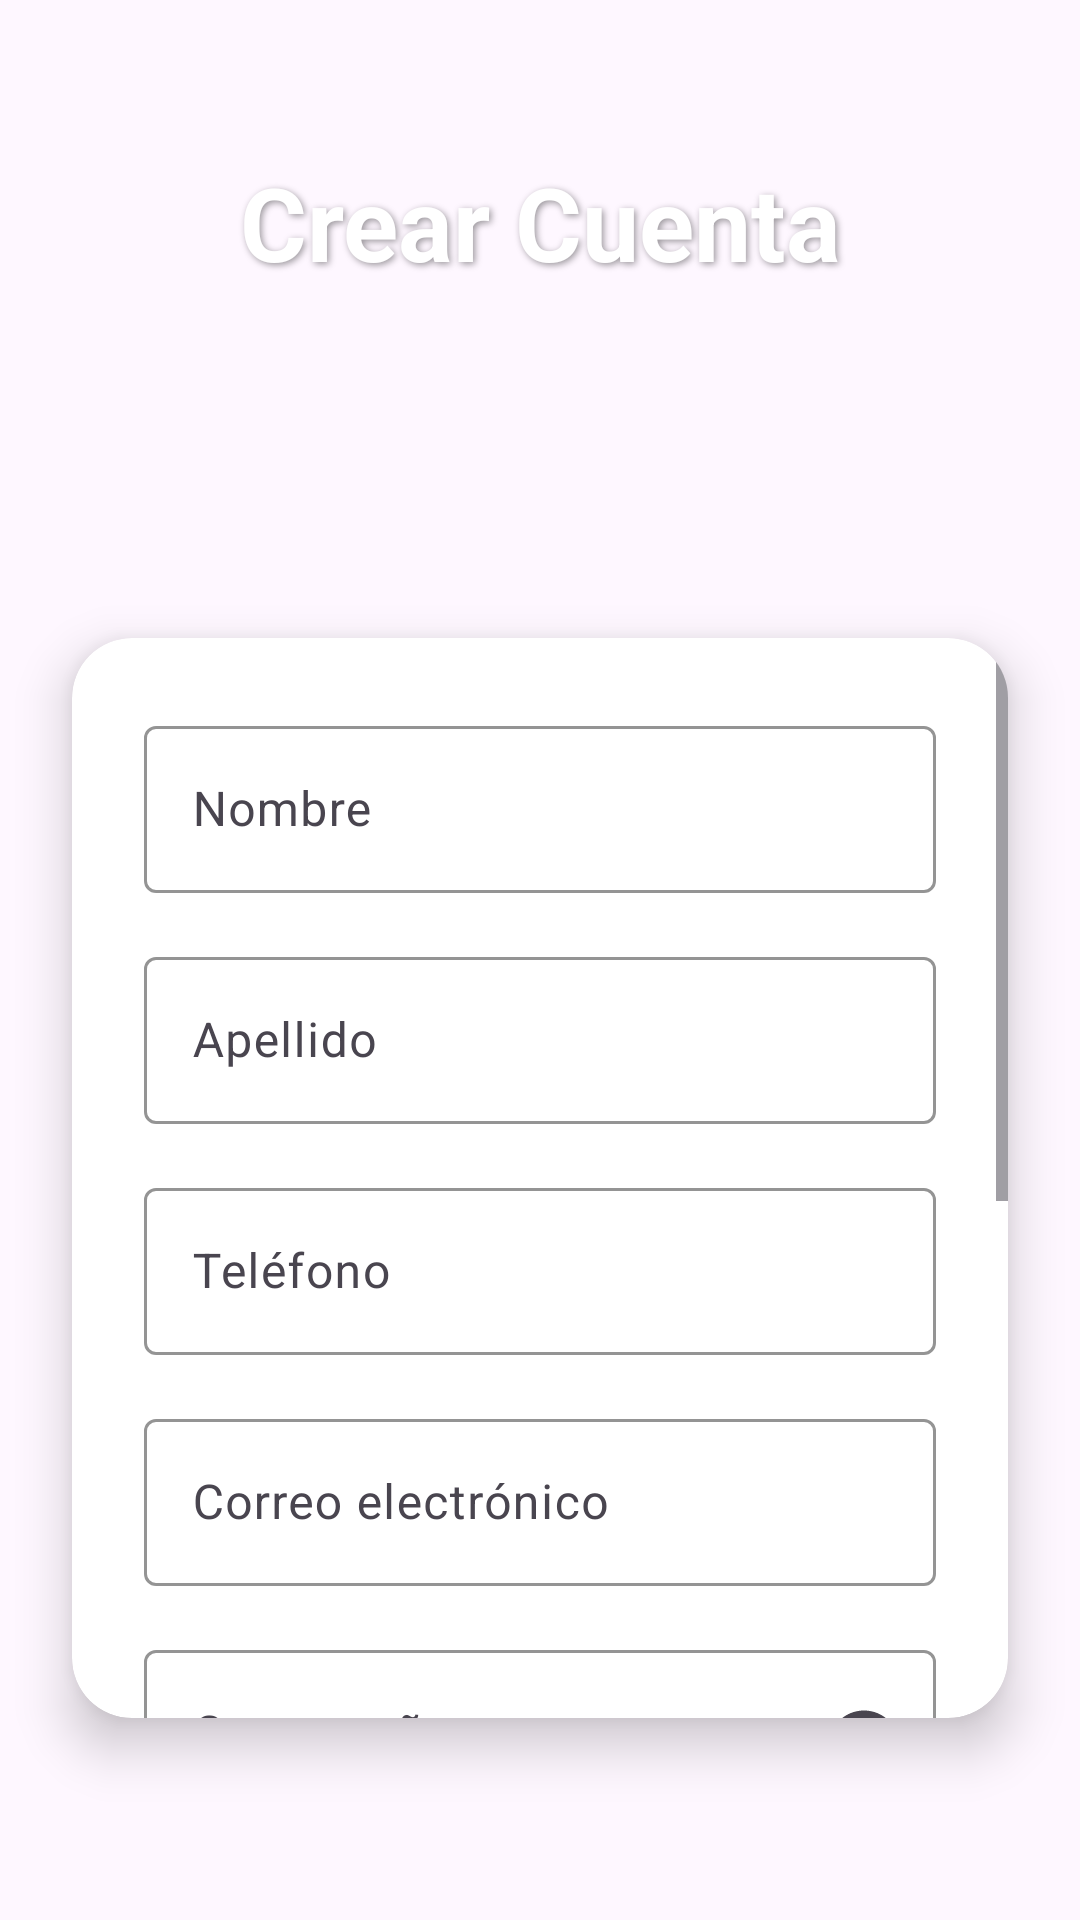

Layout XML and referenced resources for this Android screen:
<!-- AndroidManifest.xml: application theme Theme.Proyecto_aplicación -->
<!-- res/layout/activity_register.xml -->
<?xml version="1.0" encoding="utf-8"?>
<androidx.constraintlayout.widget.ConstraintLayout
    xmlns:android="http://schemas.android.com/apk/res/android"
    xmlns:app="http://schemas.android.com/apk/res-auto"
    xmlns:tools="http://schemas.android.com/tools"
    android:id="@+id/main"
    android:layout_width="match_parent"
    android:layout_height="match_parent"
    android:background="@drawable/fondo2"
    android:fitsSystemWindows="true"
    tools:context=".RegisterActivity">



    <androidx.constraintlayout.widget.Guideline
        android:id="@+id/guideline_top"
        android:layout_width="wrap_content"
        android:layout_height="wrap_content"
        android:orientation="horizontal"
        app:layout_constraintGuide_percent="0.08" />

    <androidx.constraintlayout.widget.Guideline
        android:id="@+id/guideline_bottom"
        android:layout_width="wrap_content"
        android:layout_height="wrap_content"
        android:orientation="horizontal"
        app:layout_constraintGuide_percent="0.92" />

    <ImageView
        android:id="@+id/logo"
        android:layout_width="100dp"
        android:layout_height="100dp"
        android:src="@drawable/logo"
        android:contentDescription="logo"
        android:adjustViewBounds="true"
        android:scaleType="fitCenter"
        app:layout_constraintTop_toBottomOf="@id/tvTitle"
        app:layout_constraintBottom_toTopOf="@id/cardForm"
        app:layout_constraintStart_toStartOf="parent"
        app:layout_constraintEnd_toEndOf="parent"
        />

    <TextView
        android:id="@+id/tvTitle"
        android:layout_width="0dp"
        android:layout_height="wrap_content"
        android:text="Crear Cuenta"  android:textColor="@android:color/white"
        android:textSize="34sp"
        android:textStyle="bold"
        android:gravity="center"
        android:shadowColor="#66000000"
        android:shadowDx="2"
        android:shadowDy="2"
        android:shadowRadius="6"
        app:layout_constraintTop_toTopOf="@id/guideline_top"
        app:layout_constraintStart_toStartOf="parent"
        app:layout_constraintEnd_toEndOf="parent" />

    <androidx.cardview.widget.CardView
        android:id="@+id/cardForm"
        android:layout_width="0dp"
        android:layout_height="0dp"
        android:layout_marginStart="24dp"
        android:layout_marginEnd="24dp"
        android:layout_marginTop="16dp"
        android:layout_marginBottom="16dp"
        app:cardCornerRadius="20dp"
        app:cardElevation="10dp"
        app:cardBackgroundColor="@android:color/white"
        app:layout_constraintTop_toBottomOf="@id/logo"
        app:layout_constraintStart_toStartOf="parent"
        app:layout_constraintEnd_toEndOf="parent"
        app:layout_constraintBottom_toTopOf="@id/guideline_bottom">

        <ScrollView
            android:layout_width="match_parent"
            android:layout_height="match_parent">

            <LinearLayout
                android:layout_width="match_parent"
                android:layout_height="wrap_content"
                android:orientation="vertical"
                android:padding="24dp"
                android:gravity="center_horizontal">

                <com.google.android.material.textfield.TextInputLayout
                    android:id="@+id/textInputLayoutEmail"
                    style="@style/Widget.Material3.TextInputLayout.OutlinedBox"
                    android:layout_width="match_parent"
                    android:layout_height="wrap_content"
                    android:layout_marginBottom="16dp"
                    app:boxStrokeColor="@color/teal_700"
                    app:hintTextColor="@color/teal_700">
                    <com.google.android.material.textfield.TextInputEditText
                        android:id="@+id/etNombre"
                        android:layout_width="match_parent"
                        android:layout_height="wrap_content"
                        android:hint="Nombre"
                        android:inputType="textPersonName"
                        android:textSize="16sp" />
                </com.google.android.material.textfield.TextInputLayout>

                <com.google.android.material.textfield.TextInputLayout
                    style="@style/Widget.Material3.TextInputLayout.OutlinedBox"
                    android:layout_width="match_parent"
                    android:layout_height="wrap_content"
                    android:layout_marginBottom="16dp"
                    app:boxStrokeColor="@color/teal_700"
                    app:hintTextColor="@color/teal_700">
                    <com.google.android.material.textfield.TextInputEditText
                        android:id="@+id/etApellido"
                        android:layout_width="match_parent"
                        android:layout_height="wrap_content"
                        android:hint="Apellido"
                        android:inputType="textPersonName"
                        android:textSize="16sp" />
                </com.google.android.material.textfield.TextInputLayout>

                <com.google.android.material.textfield.TextInputLayout
                    style="@style/Widget.Material3.TextInputLayout.OutlinedBox"
                    android:layout_width="match_parent"
                    android:layout_height="wrap_content"
                    android:layout_marginBottom="16dp"
                    app:boxStrokeColor="@color/teal_700"
                    app:hintTextColor="@color/teal_700">
                    <com.google.android.material.textfield.TextInputEditText
                        android:id="@+id/etTelefono"
                        android:layout_width="match_parent"
                        android:layout_height="wrap_content"
                        android:hint="Teléfono"
                        android:inputType="phone"
                        android:textSize="16sp" />
                </com.google.android.material.textfield.TextInputLayout>

                <com.google.android.material.textfield.TextInputLayout
                    style="@style/Widget.Material3.TextInputLayout.OutlinedBox"
                    android:layout_width="match_parent"
                    android:layout_height="wrap_content"
                    android:layout_marginBottom="16dp"
                    app:boxStrokeColor="@color/teal_700"
                    app:hintTextColor="@color/teal_700">
                    <com.google.android.material.textfield.TextInputEditText
                        android:id="@+id/etEmail"
                        android:layout_width="match_parent"
                        android:layout_height="wrap_content"
                        android:hint="Correo electrónico"
                        android:inputType="textEmailAddress"
                        android:textSize="16sp" />
                </com.google.android.material.textfield.TextInputLayout>

                <com.google.android.material.textfield.TextInputLayout
                    style="@style/Widget.Material3.TextInputLayout.OutlinedBox"
                    android:layout_width="match_parent"
                    android:layout_height="wrap_content"
                    android:layout_marginBottom="16dp"
                    app:endIconMode="password_toggle"
                    app:boxStrokeColor="@color/teal_700"
                    app:hintTextColor="@color/teal_700">
                    <com.google.android.material.textfield.TextInputEditText
                        android:id="@+id/etPassword"
                        android:layout_width="match_parent"
                        android:layout_height="wrap_content"
                        android:hint="Contraseña"
                        android:inputType="textPassword"
                        android:textSize="16sp" />
                </com.google.android.material.textfield.TextInputLayout>

                <com.google.android.material.textfield.TextInputLayout
                    android:id="@+id/textInputLayoutConfirmPassword"
                    style="@style/Widget.Material3.TextInputLayout.OutlinedBox"
                    android:layout_width="match_parent"
                    android:layout_height="wrap_content"
                    android:layout_marginBottom="24dp"
                    app:endIconMode="password_toggle"
                    app:boxStrokeColor="@color/teal_700"
                    app:hintTextColor="@color/teal_700">
                    <com.google.android.material.textfield.TextInputEditText
                        android:id="@+id/etConfirmPassword"
                        android:layout_width="match_parent"
                        android:layout_height="wrap_content"
                        android:hint="Confirmar contraseña"
                        android:inputType="textPassword"
                        android:textSize="16sp" />
                </com.google.android.material.textfield.TextInputLayout>


                <com.google.android.material.button.MaterialButton
                    android:id="@+id/btnRegister"
                    android:layout_width="match_parent"
                    android:layout_height="wrap_content"
                    android:text="Registrarse" android:textAllCaps="false"
                    android:textSize="18sp"
                    android:textStyle="bold"
                    android:insetTop="12dp"
                    android:insetBottom="12dp"
                    app:cornerRadius="12dp"
                    android:backgroundTint="@color/teal_700"
                    android:textColor="@android:color/white"
                    android:layout_marginBottom="12dp" />

                <TextView
                    android:id="@+id/tvLoginLink"
                    android:layout_width="wrap_content"
                    android:layout_height="wrap_content"
                    android:text="¿Ya tienes una cuenta? Inicia sesión"
                    android:textColor="@color/teal_700"
                    android:textStyle="bold"
                    android:textSize="14sp"
                    android:layout_marginBottom="16dp" />

                <View
                    android:layout_width="match_parent"
                    android:layout_height="1dp"
                    android:background="#E0E0E0"
                    android:layout_marginBottom="16dp" />

                <com.google.android.material.button.MaterialButton
                    android:id="@+id/btnGoogleLogin"
                    android:layout_width="match_parent"
                    android:layout_height="wrap_content"
                    android:text="Registrarse con Google"
                    android:textAllCaps="false"
                    android:textSize="16sp"
                    android:textColor="@android:color/black"
                    android:backgroundTint="@android:color/white">
                </com.google.android.material.button.MaterialButton>

            </LinearLayout>
        </ScrollView>
    </androidx.cardview.widget.CardView>

</androidx.constraintlayout.widget.ConstraintLayout>
<!-- resources referenced by this layout -->
<resources>
  <style name="Theme.Proyecto_aplicación" parent="Base.Theme.Proyecto_aplicación" />
  <style name="Base.Theme.Proyecto_aplicación" parent="Theme.Material3.DayNight.NoActionBar">
          
          
      </style>
  <!-- not gathered from this repository: default colours our renderer supplied (Android Studio template values) -->
  <color name="teal_700">#FF018786</color>
</resources>
